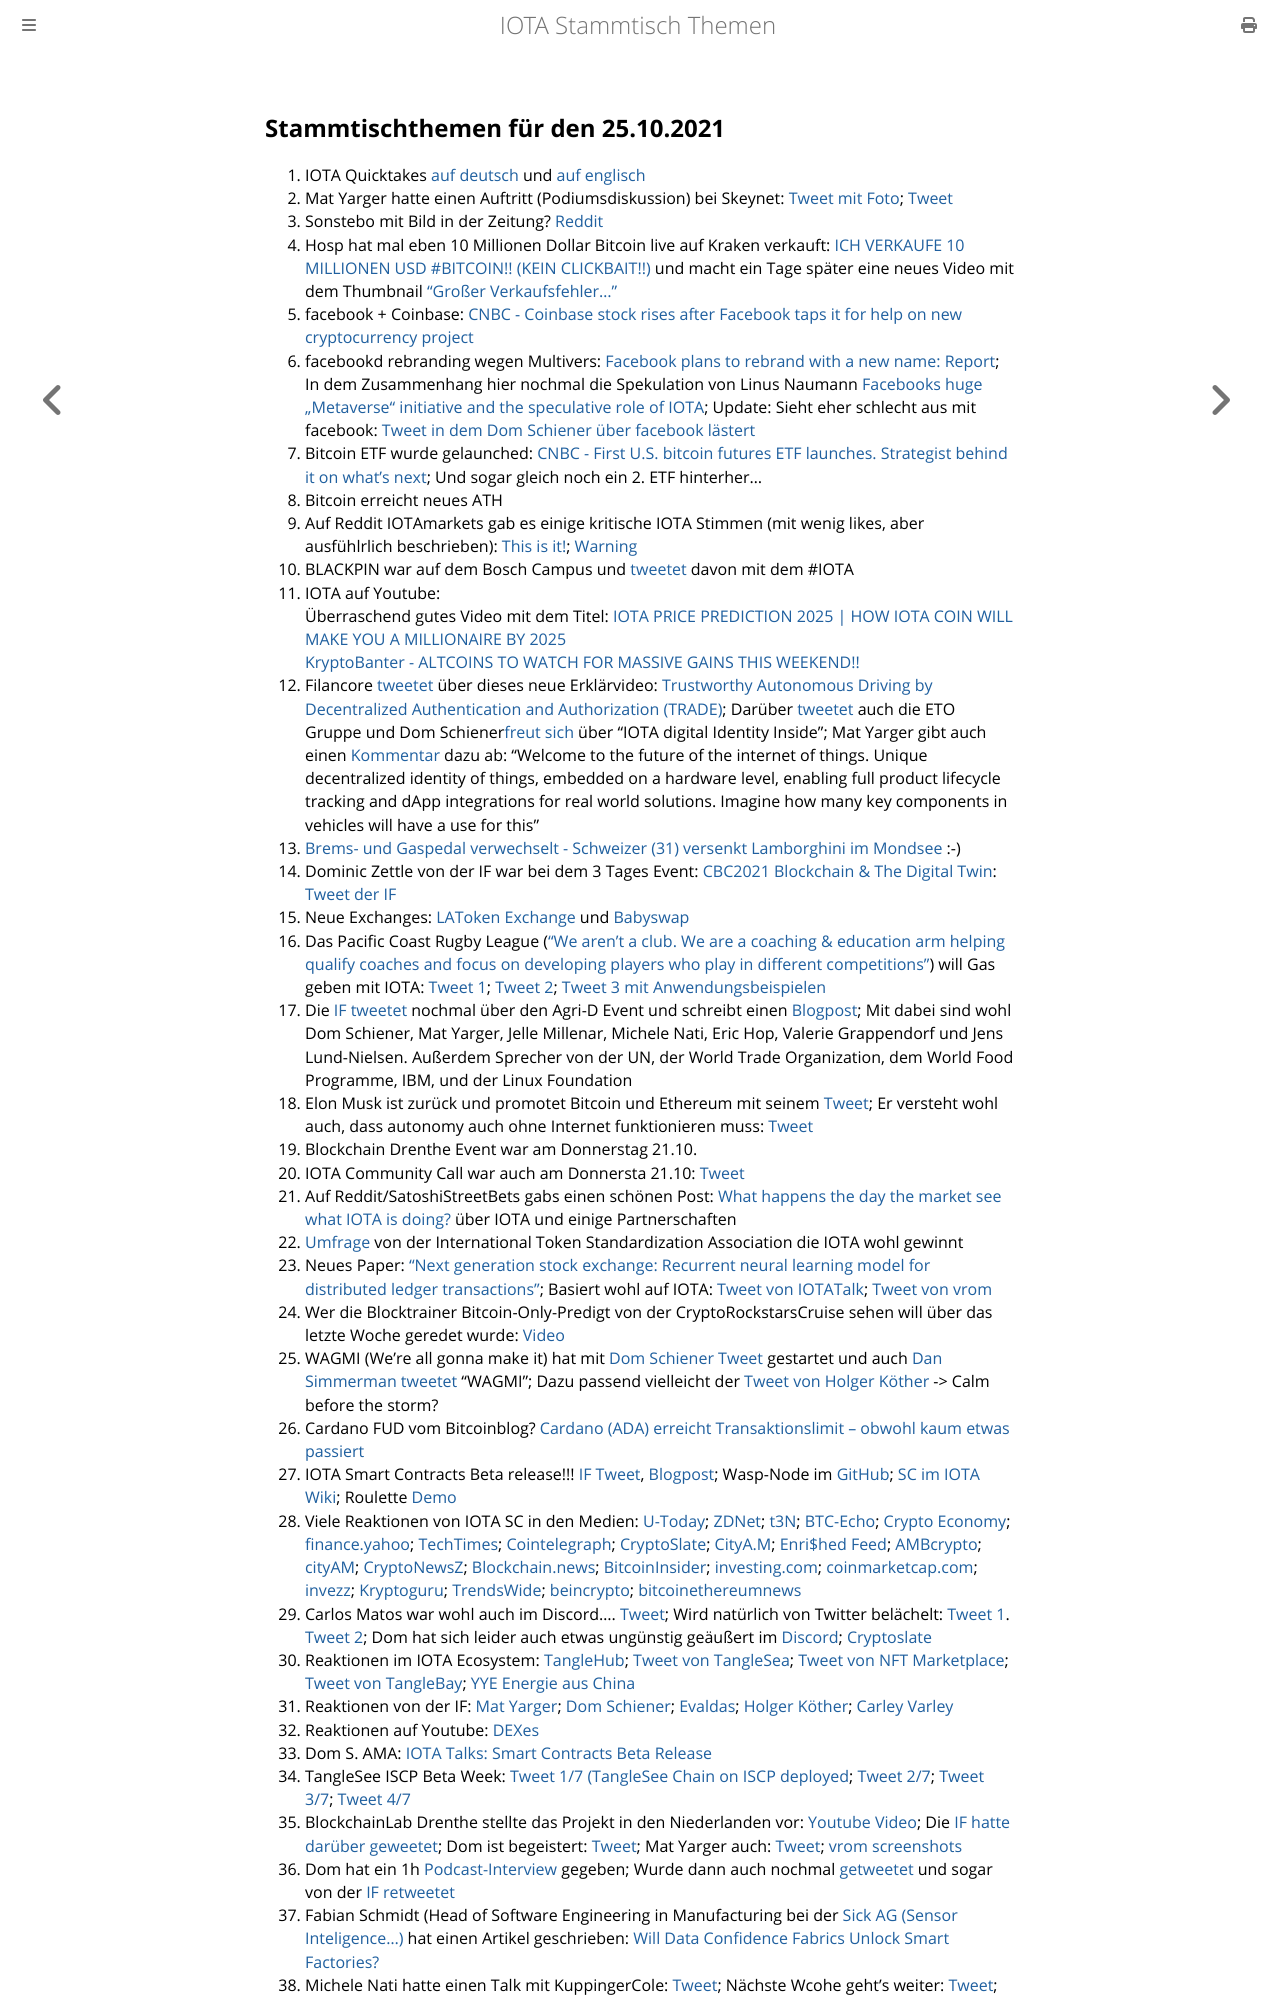

repository: iota-community/community-events · page: stammtisch/2021-10-25/index.html · generator: mdbook

## Stammtischthemen für den 25.10.2021

1. IOTA Quicktakes [auf deutsch](https://www.youtube.com/watch?v=ijphaGR5ENo) und [auf englisch](https://www.youtube.com/watch?v=V55yvOPDhVg)
2. Mat Yarger hatte einen Auftritt (Podiumsdiskussion) bei Skeynet: [Tweet mit Foto](https://twitter.com/SkeyNetwork/status/1450161346583089156?s=20); [Tweet](https://twitter.com/Mat_Yarger/status/1450042985392054281?s=20)
3. Sonstebo mit Bild in der Zeitung? [Reddit](https://www.reddit.com/r/Iota/comments/qb8mi7/first_page_stuff_in_norway/?utm_source=ifttt)
4. Hosp hat mal eben 10 Millionen Dollar Bitcoin live auf Kraken verkauft: [ICH VERKAUFE 10 MILLIONEN USD #BITCOIN!! (KEIN CLICKBAIT!!)](https://www.youtube.com/watch?v=aVN_oIhYDVM) und macht ein Tage später eine neues Video mit dem Thumbnail ["Großer Verkaufsfehler..."](https://youtu.be/kmZVSycRxhM)
5. facebook + Coinbase: [CNBC - Coinbase stock rises after Facebook taps it for help on new cryptocurrency project](https://www.cnbc.com/2021/10/19/facebook-taps-coinbase-for-digital-wallet-novi.html)
6. facebookd rebranding wegen Multivers: [Facebook plans to rebrand with a new name: Report](https://www.businesstoday.in/technology/news/story/facebook-plans-to-rebrand-with-a-new-name-report-309862-2021-10-20?utm_source=rssfeed); In dem Zusammenhang hier nochmal die Spekulation von Linus Naumann [Facebooks huge „Metaverse“ initiative and the speculative role of IOTA](https://medium.com/@linus.naumann/facebooks-huge-metaverse-initiative-and-the-speculative-role-of-iota-ffd7fac060c8); Update: Sieht eher schlecht aus mit facebook: [Tweet in dem Dom Schiener über facebook lästert](https://twitter.com/DomSchiener/status/1450789491636150273?t=cJGpVpdwlPgNaqUkzXrAxA&s=19)
7. Bitcoin ETF wurde gelaunched: [CNBC - First U.S. bitcoin futures ETF launches. Strategist behind it on what’s next](https://www.cnbc.com/2021/10/19/first-us-bitcoin-futures-etf-launches-strategist-behind-it-on-whats-next.html); Und sogar gleich noch ein 2. ETF hinterher...
8. Bitcoin erreicht neues ATH 
9. Auf Reddit IOTAmarkets gab es einige kritische IOTA Stimmen (mit wenig likes, aber ausfühlrlich beschrieben): [This is it!](https://www.reddit.com/r/IOTAmarkets/comments/qa90d8/this_is_it/?utm_medium=android_app&utm_source=share); [Warning](https://www.reddit.com/r/IOTAmarkets/comments/qa30ys/warning/?utm_source=share&utm_medium=web2x&context=3)
10. BLACKPIN war auf dem Bosch Campus und [tweetet](https://twitter.com/BLACKPIN_GmbH/status/1450087290777350151?s=20) davon mit dem #IOTA
11. IOTA auf Youtube: <br> Überraschend gutes Video mit dem Titel: [IOTA PRICE PREDICTION 2025 | HOW IOTA COIN WILL MAKE YOU A MILLIONAIRE BY 2025](https://www.youtube.com/watch?v=VsPy3y-MUu8) <br> [KryptoBanter - ALTCOINS TO WATCH FOR MASSIVE GAINS THIS WEEKEND!!](https://youtu.be/uaRuhsAOZUk?t=1712)
12. Filancore [tweetet](https://twitter.com/FilancoreGmbH/status/1450812782392262658?s=20) über dieses neue Erklärvideo: [Trustworthy Autonomous Driving by Decentralized Authentication and Authorization (TRADE)](https://www.youtube.com/watch?v=BVd6s7dM5i8); Darüber [tweetet](https://twitter.com/EtoGruppe/status/1450827252099387397?s=20) auch die ETO Gruppe und Dom Schiener[freut sich](https://twitter.com/DomSchiener/status/1450883997211447299?s=20) über "IOTA digital Identity Inside"; Mat Yarger gibt auch einen [Kommentar](https://twitter.com/Mat_Yarger/status/1450929371770916872?s=20) dazu ab: "Welcome to the future of the internet of things. Unique decentralized identity of things, embedded on a hardware level, enabling full product lifecycle tracking and dApp integrations for real world solutions. Imagine how many key components in vehicles will have a use for this"
13. [Brems- und Gaspedal verwechselt - Schweizer (31) versenkt Lamborghini im Mondsee](https://www.blick.ch/ausland/brems-und-gaspedal-verwechselt-schweizer-31-versenkt-lamborghini-im-mondsee-id16922010.html) :-)
14. Dominic Zettle von der IF war bei dem 3 Tages Event: [CBC2021
Blockchain & The Digital Twin](https://www.constructionblockchain.org/conference): [Tweet der IF](https://twitter.com/CBC_UCL/status/1450826809029890054?t=cs1C1XgKGQE19Xejb3uvCg&s=19)
15. Neue Exchanges: [LAToken Exchange](https://twitter.com/latokens/status/1450941688113877003?s=20) und [Babyswap](https://twitter.com/babyswap_bsc/status/1450826134866759687?t=4ZjwamYzre4pACI-iTWPvw&s=19)
16. Das Pacific Coast Rugby League (["We aren’t a club.  We are a coaching & education arm helping qualify coaches and focus on developing players who play in different competitions"](https://twitter.com/PacificCoastRL/status/1451052262172676103?s=20)) will Gas geben mit IOTA: [Tweet 1](https://twitter.com/PacificCoastRL/status/1450916548818837506?t=Mm-hpNxSmOBQ1RdHIqZS-A&s=19); [Tweet 2](https://twitter.com/PacificCoastRL/status/1450946471411412995?s=20); [Tweet 3 mit Anwendungsbeispielen](https://twitter.com/PacificCoastRL/status/1451019180908560386?s=20)
17. Die [IF tweetet](https://twitter.com/iota/status/1450795882048331779?s=20) nochmal über den Agri-D Event und schreibt einen [Blogpost](https://blog.iota.org/the-iota-foundation-at-the-agri-d-convention-and-food-hack/); Mit dabei sind wohl Dom Schiener, Mat Yarger, Jelle Millenar, Michele Nati, Eric Hop, Valerie Grappendorf und Jens Lund-Nielsen. Außerdem Sprecher von der UN, der World Trade Organization, dem World Food Programme, IBM, und der Linux Foundation
18. Elon Musk ist zurück und promotet Bitcoin und Ethereum mit seinem [Tweet](https://twitter.com/elonmusk/status/1451015695106560000?s=20); Er versteht wohl auch, dass autonomy auch ohne Internet funktionieren muss: [Tweet](https://twitter.com/elonmusk/status/1449834876404908035?s=20)
19. Blockchain Drenthe Event war am Donnerstag 21.10.
20. IOTA Community Call war auch am Donnersta 21.10: [Tweet](https://twitter.com/gregmart/status/1450814709855232000?s=20)
21. Auf Reddit/SatoshiStreetBets gabs einen schönen Post: [What happens the day the market see what IOTA is doing?](https://www.reddit.com/r/SatoshiStreetBets/comments/qcbxxt/what_happens_the_day_the_market_see_what_iota_is/?utm_medium=android_app&utm_source=share) über IOTA und einige Partnerschaften
22. [Umfrage](https://twitter.com/itsa_global/status/1450747463388762116?s=20) von der International Token Standardization Association die IOTA wohl gewinnt
23. Neues Paper: ["Next generation stock exchange: Recurrent neural learning model for distributed ledger transactions"](https://www.sciencedirect.com/science/article/abs/pii/S1389128621001183); Basiert wohl auf IOTA: [Tweet von IOTATalk](https://twitter.com/Iota_Talk_/status/1450714467801649152?s=20); [Tweet von vrom](https://twitter.com/Vrom14286662/status/1450726670558801923?s=20)
24. Wer die Blocktrainer Bitcoin-Only-Predigt von der CryptoRockstarsCruise sehen will über das letzte Woche geredet wurde: [Video](https://twitter.com/RomanReher/status/1450795842407895048)
25. WAGMI (We're all gonna make it) hat mit [Dom Schiener Tweet](https://twitter.com/DomSchiener/status/1449318309611061251?s=20) gestartet und auch [Dan Simmerman tweetet](https://twitter.com/DomSchiener/status/1449318309611061251?s=20) "WAGMI"; Dazu passend vielleicht der [Tweet von Holger Köther](https://twitter.com/HolgerKoether/status/1450917865138360328?s=20) -> Calm before the storm?
26. Cardano FUD vom Bitcoinblog? [Cardano (ADA) erreicht Transaktionslimit – obwohl kaum etwas passiert](https://bitcoinblog.de/2021/10/20/cardano-ada-erreicht-transaktionslimit-obwohl-kaum-etwas-passiert/)
27. IOTA Smart Contracts Beta release!!! [IF Tweet](https://twitter.com/iota/status/1451171969760641025?s=20), [Blogpost](https://blog.iota.org/iota-smart-contracts-beta-release/); Wasp-Node im [GitHub](https://github.com/iotaledger/wasp/tree/develop/contracts/rust/fairroulette); [SC im IOTA Wiki](https://wiki.iota.org/wasp/guide/schema/schema); Roulette [Demo](https://demo.sc.iota.org/demo)
28. Viele Reaktionen von IOTA SC in den Medien: [U-Today](https://u.today/iotas-dominik-schiener-talks-smart-contract-launch-nfts-and-dogecoin-in-exclusive); [ZDNet](https://www.zdnet.com/article/iota-is-bringing-smart-contracts-with-zero-fees-ethereum-interoperability-and-compatibility-for-next-generation-distributed-applications/?utm_source=dlvr.it&utm_medium=twitter#ftag=RSSbaffb68); [t3N](https://t3n.de/news/iota-veroeffentlicht-betaversion-1419271/); [BTC-Echo](https://www.btc-echo.de/news/iota-lanciert-smart-contract-betaversion-ethereum-unter-zugzwang-128068/); [Crypto Economy](https://crypto-economy.com/iota-foundation-announces-the-beta-release-of-iota-smart-contracts/); [finance.yahoo](https://finance.yahoo.com/news/iota-launch-groundbreaking-smart-contracts-135417803.html?soc_src=social-sh&soc_trk=tw&tsrc=twtr); [TechTimes](https://www.techtimes.com/articles/266946/20211021/iota-to-bring-zero-fees-smart-contracts-beta-version-finally-released.htm); [Cointelegraph](https://cointelegraph.com/news/iota-launches-beta-smart-contracts-to-foster-interoperability); [CryptoSlate](https://cryptoslate.com/iota-smart-contracts-beta-launches-with-zero-fees-interoperability-and-evm-compatibility/); [CityA.M](https://www.cityam.com/iota-unveils-smart-contracts/?utm_source=dlvr.it&utm_medium=twitter); [Enri$hed Feed](https://t.co/59AVjcO4Bl?amp=1); [AMBcrypto](https://ambcrypto.com/iota-launches-beta-smart-contracts-argues-its-not-an-ethereum-killer/); [cityAM](https://www.cityam.com/iota-unveils-smart-contracts/?utm_source=dlvr.it&utm_medium=twitter); [CryptoNewsZ](https://www.cryptonewsz.com/iota-releases-smart-contracts-beta-on-2-0-devnet/); [Blockchain.news](https://blockchain.news/news/iota-floats-smart-contracts-beta-zero-execution-fee); [BitcoinInsider](https://www.bitcoininsider.org/article/131443/iota-smart-contracts-beta-launches-zero-fees-interoperability-and-evm-compatibility); [investing.com](https://www.investing.com/news/cryptocurrency-news/finally-a-feeless-network-iota-launches-beta-of-nextgen-smart-contracts-2651241); [coinmarketcap.com](https://coinmarketcap.com/headlines/news/iota-smart-contracts-beta-launches-with-zero-fees-interoperability-and-evm-compatibility/); [invezz](https://invezz.com/news/2021/10/22/iota-launches-beta-smart-contracts-with-zero-fees/); [Kryptoguru](https://krypto-guru.de/news/iota-veroeffentlicht-beta-version-von-smart-contracts/); [TrendsWide](https://t.co/vYQXav9pwA?amp=1); [beincrypto](https://es.beincrypto.com/iota-anuncia-lanzamiento-smart-contracts-compatibles-evm/); [bitcoinethereumnews](https://bitcoinethereumnews.com/technology/iota-floats-smart-contracts-beta-with-zero-execution-fee/) 
29. Carlos Matos war wohl auch im Discord.... [Tweet](https://twitter.com/GermanyIota/status/1451290613844951050?s=20); Wird natürlich von Twitter belächelt: [Tweet 1](https://twitter.com/rohmeo_de/status/1451428505464578057?s=20). [Tweet 2](https://twitter.com/ercwl/status/1451607074031427587?s=20); Dom hat sich leider auch etwas ungünstig geäußert im [Discord](https://discord.com/channels/397872799483428865/397872799483428867/900840477966876683); [Cryptoslate](https://cryptoslate.com/iota-smart-contracts-beta-launches-with-zero-fees-interoperability-and-evm-compatibility/)
30. Reaktionen im IOTA Ecosystem: [TangleHub](https://twitter.com/Tanglehub_eu/status/1451242013827948547?s=20); [Tweet von TangleSea](https://twitter.com/TangleSeaDeFi/status/1451173894279376901?s=20); [Tweet von NFT Marketplace](https://twitter.com/NFTIOTA/status/1451471471914766356?s=20); [Tweet von TangleBay](https://twitter.com/TANGLEBAY/status/1451493880675831833?s=20); [YYE Energie aus China](https://twitter.com/YYE_Energy/status/1451413712435220482?s=20)
31. Reaktionen von der IF: [Mat Yarger](https://twitter.com/Mat_Yarger/status/1451356120463806498?s=20); [Dom Schiener](https://twitter.com/DomSchiener/status/1451476935746506773?s=20); [Evaldas](https://twitter.com/lunfardo314/status/1451172715445030914?s=20); [Holger Köther](https://twitter.com/HolgerKoether/status/1451195816538902540?s=20); [Carley Varley](https://twitter.com/c_varley/status/1451214515828404230?s=20)
32. Reaktionen auf Youtube: [DEXes](https://www.youtube.com/watch?v=fLnWg9p8RX4)
33. Dom S. AMA: [IOTA Talks: Smart Contracts Beta Release](https://www.youtube.com/watch?v=ieX_y-Yae_k)
34. TangleSee ISCP Beta Week: [Tweet 1/7 (TangleSee Chain on ISCP deployed](https://twitter.com/TangleSeaDeFi/status/1451488511509471241?s=20); [Tweet 2/7](https://twitter.com/TangleSeaDeFi/status/1451173894279376901?s=20); [Tweet 3/7](https://twitter.com/TangleSeaDeFi/status/1452213281595158528?t=zj9gbAVrI7rNsh8C_bTYmQ&s=19); [Tweet 4/7](https://twitter.com/TangleSeaDeFi/status/1452575671809626117?s=20)
35. BlockchainLab Drenthe stellte das Projekt in den Niederlanden vor: [Youtube Video](https://www.youtube.com/watch?v=_84gabN9cn0); Die [IF hatte darüber geweetet](https://twitter.com/iota/status/1451141405716492288?s=20); Dom ist begeistert: [Tweet](https://twitter.com/DomSchiener/status/1451168856966320137?s=20); Mat Yarger auch: [Tweet](https://twitter.com/Mat_Yarger/status/1451364352859074566?s=20); [vrom screenshots](https://twitter.com/Vrom14286662/status/1451454584593997825?s=20)
36. Dom hat ein 1h [Podcast-Interview](https://pod.co/orchestrate-all-the-things-podcast-connecting-the-dots-with-george-anadiotis/iota-is-bringing-smart-contracts-with-zero-fees-ethereum-interoperability-and-compatibility-for-next-generation-distributed-applications-featuring-iota-foundation-co-founder-and-ceo-dominik-s
